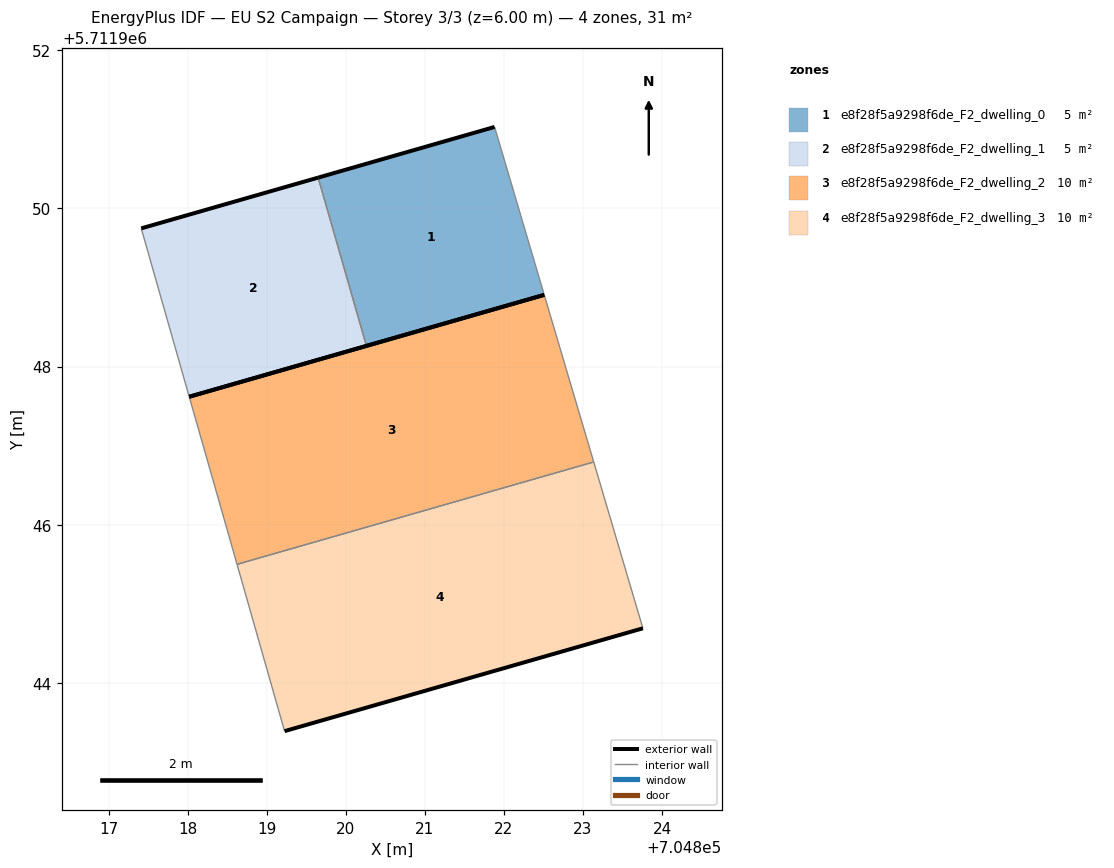
=== STOREY PLAN SPEC (per zone: floor XY polygon, exterior-wall plan segments, windows/doors) ===
zone 1: e8f28f5a9298f6de_F2_dwelling_0  (5.2 m²)
  floor: (704822.51, 5711948.91) (704821.88, 5711951.03) (704819.65, 5711950.39) (704820.26, 5711948.26)
  exterior wall: (704822.51, 5711948.91) – (704820.26, 5711948.26)  [2.3 m]
  exterior wall: (704819.65, 5711950.39) – (704821.88, 5711951.03)  [2.3 m]
  interior walls: 2
zone 2: e8f28f5a9298f6de_F2_dwelling_1  (5.2 m²)
  floor: (704820.26, 5711948.26) (704819.65, 5711950.39) (704817.41, 5711949.75) (704818.02, 5711947.62)
  exterior wall: (704820.26, 5711948.26) – (704818.02, 5711947.62)  [2.3 m]
  exterior wall: (704817.41, 5711949.75) – (704819.65, 5711950.39)  [2.3 m]
  interior walls: 2
zone 3: e8f28f5a9298f6de_F2_dwelling_2  (10.3 m²)
  floor: (704823.14, 5711946.79) (704822.51, 5711948.91) (704818.02, 5711947.62) (704818.62, 5711945.50)
  exterior wall: (704818.02, 5711947.62) – (704822.51, 5711948.91)  [4.7 m]
  interior walls: 3
zone 4: e8f28f5a9298f6de_F2_dwelling_3  (10.3 m²)
  floor: (704823.76, 5711944.69) (704823.14, 5711946.79) (704818.62, 5711945.50) (704819.22, 5711943.39)
  exterior wall: (704823.76, 5711944.69) – (704819.22, 5711943.39)  [4.7 m]
  interior walls: 3

=== DERIVED (storey summary) ===
Building: EU S2 Campaign
Storey: 3 of 3  (floor level z = 6.00 m)
Storey gross floor area: 31.0 m²
Zones on this storey: 4
  - e8f28f5a9298f6de_F2_dwelling_0: floor 5.2 m²; exterior wall 4.7 m (14.0 m²); WWR 0.0%
  - e8f28f5a9298f6de_F2_dwelling_1: floor 5.2 m²; exterior wall 4.7 m (14.0 m²); WWR 0.0%
  - e8f28f5a9298f6de_F2_dwelling_2: floor 10.3 m²; exterior wall 4.7 m (14.0 m²); WWR 0.0%
  - e8f28f5a9298f6de_F2_dwelling_3: floor 10.3 m²; exterior wall 4.7 m (14.1 m²); WWR 0.0%
Zone adjacency (shared interzone walls):
  - e8f28f5a9298f6de_F2_dwelling_0 ↔ e8f28f5a9298f6de_F2_dwelling_1
  - e8f28f5a9298f6de_F2_dwelling_2 ↔ e8f28f5a9298f6de_F2_dwelling_3